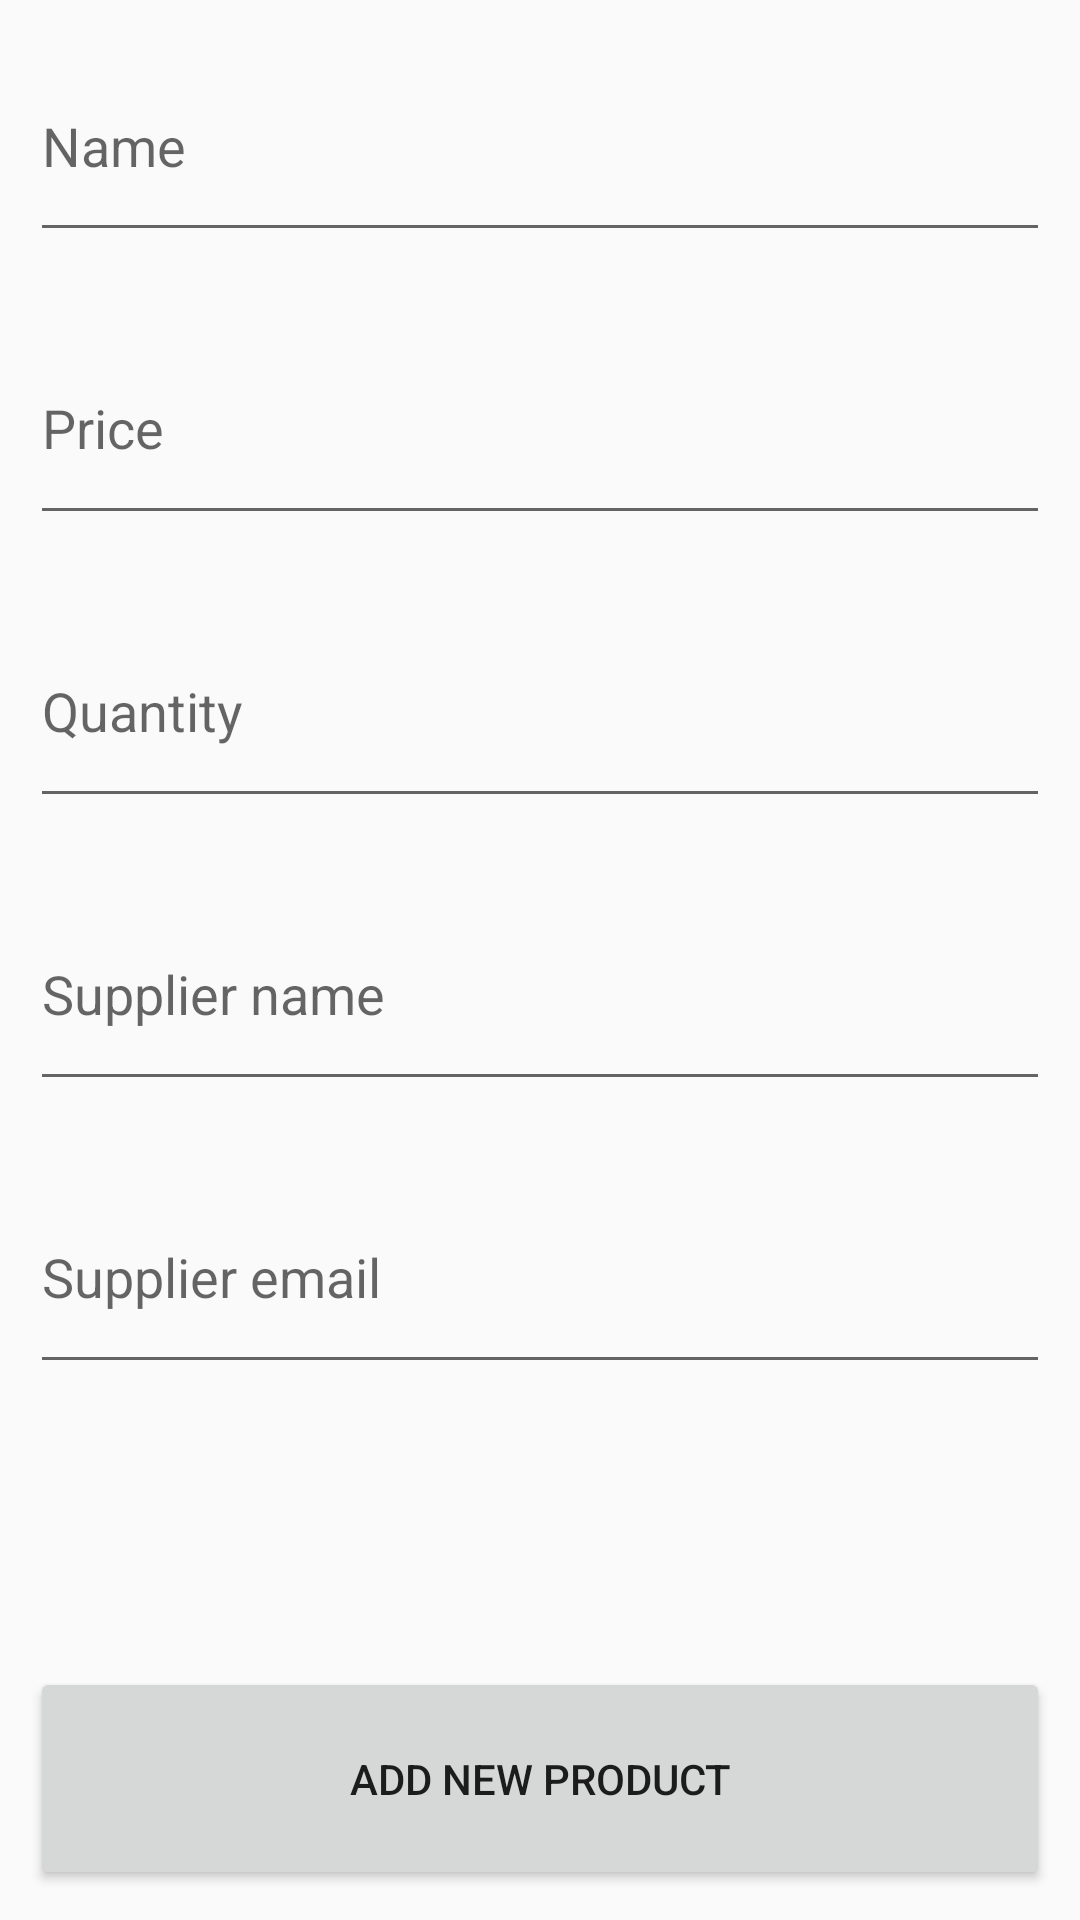

The Android layout XML behind this screen, and the referenced resources:
<!-- AndroidManifest.xml: application theme AppTheme -->
<!-- res/layout/activity_add_product.xml -->
<?xml version="1.0" encoding="utf-8"?>
<LinearLayout xmlns:android="http://schemas.android.com/apk/res/android"
    xmlns:tools="http://schemas.android.com/tools"
    android:layout_width="match_parent"
    android:layout_height="match_parent"
    android:orientation="vertical"
    tools:context="com.example.android.inventoryapp2.AddProductActivity">

    <EditText
        android:id="@+id/add_product_name"
        style="@style/add_product_button"
        android:hint="Name" />

    <EditText
        android:id="@+id/add_product_price"
        style="@style/add_product_button"
        android:hint="Price" />

    <EditText
        android:id="@+id/add_product_qty"
        style="@style/add_product_button"
        android:hint="Quantity" />

    <EditText
        android:id="@+id/add_product_supplier"
        style="@style/add_product_button"
        android:hint="Supplier name" />

    <EditText
        android:id="@+id/add_product_email"
        style="@style/add_product_button"
        android:hint="Supplier email" />

    <LinearLayout
        android:layout_width="match_parent"
        android:layout_height="0dp"
        android:layout_weight="1"
        android:orientation="horizontal">

        <Button
            android:id="@+id/add_product_image"
            style="@style/add_product_image"
            android:text="Image" />

    </LinearLayout>

    <Button
        android:id="@+id/add_product_button"
        style="@style/add_product_button"
        android:text="Add new product" />

</LinearLayout>
<!-- resources referenced by this layout -->
<resources>
  <style name="add_product_button">
          <item name="android:layout_width">match_parent</item>
          <item name="android:layout_height">0dp</item>
          <item name="android:layout_margin">10dp</item>
          <item name="android:layout_weight">1</item>
      </style>
  <style name="AppTheme" parent="Theme.AppCompat.Light.DarkActionBar">
          
          <item name="colorPrimary">@color/colorPrimary</item>
          <item name="colorPrimaryDark">@color/colorPrimaryDark</item>
          <item name="colorAccent">@color/colorAccent</item>
      </style>
  <!-- not gathered from this repository: default colours our renderer supplied (Android Studio template values) -->
  <color name="colorPrimary">#FF6200EE</color>
  <color name="colorPrimaryDark">#FF3700B3</color>
  <color name="colorAccent">#FF03DAC5</color>
</resources>
